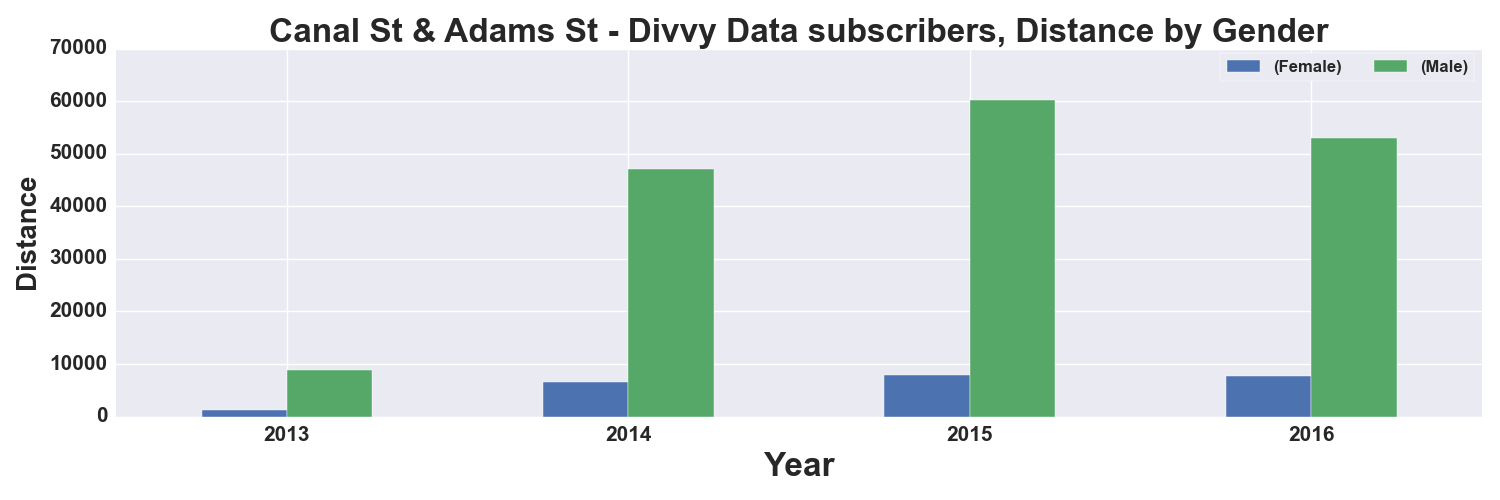

Data behind this chart, as committed beside it:
, START TIME YEAR, DISTANCE_Miles, DISTANCE_Miles
GENDER, , Female, Male
0, 2013, 1307, 8887
1, 2014, 6635, 47112
2, 2015, 7984, 60181
3, 2016, 7688, 52986
